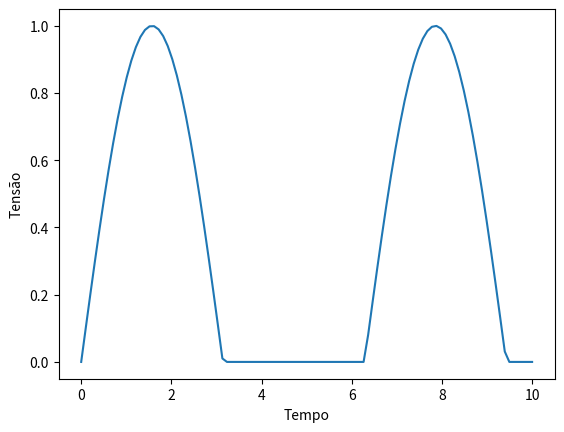
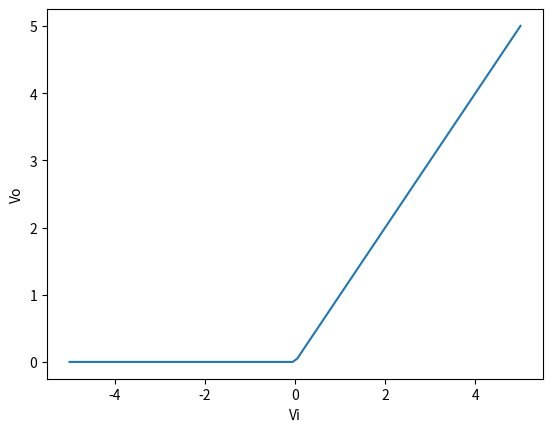

Write the Python code that produced these figures, in order.
import scipy
import scipy.signal
import matplotlib.pyplot
import numpy

def apply(t, f):
    return t, list(f(t))

def ex1():
    return apply(numpy.linspace(0, 10, 100),
                 lambda t: map(lambda y: y if y > 0 else 0, numpy.sin(t)))

def ex2():
    return apply(numpy.linspace(-5, 5, 100),
                 lambda t: map(lambda y: y if y > 0 else 0, t))

if __name__ == '__main__':
    t, v_o = ex1()
    matplotlib.pyplot.plot(t, v_o)
    matplotlib.pyplot.ylabel('Tensão')
    matplotlib.pyplot.xlabel('Tempo')
    matplotlib.pyplot.savefig('ex1.png')
    matplotlib.pyplot.clf()

    t, v_o = ex2()
    matplotlib.pyplot.plot(t, v_o)
    matplotlib.pyplot.ylabel('Vo')
    matplotlib.pyplot.xlabel('Vi')
    matplotlib.pyplot.savefig('ex2.png')
    matplotlib.pyplot.clf()
